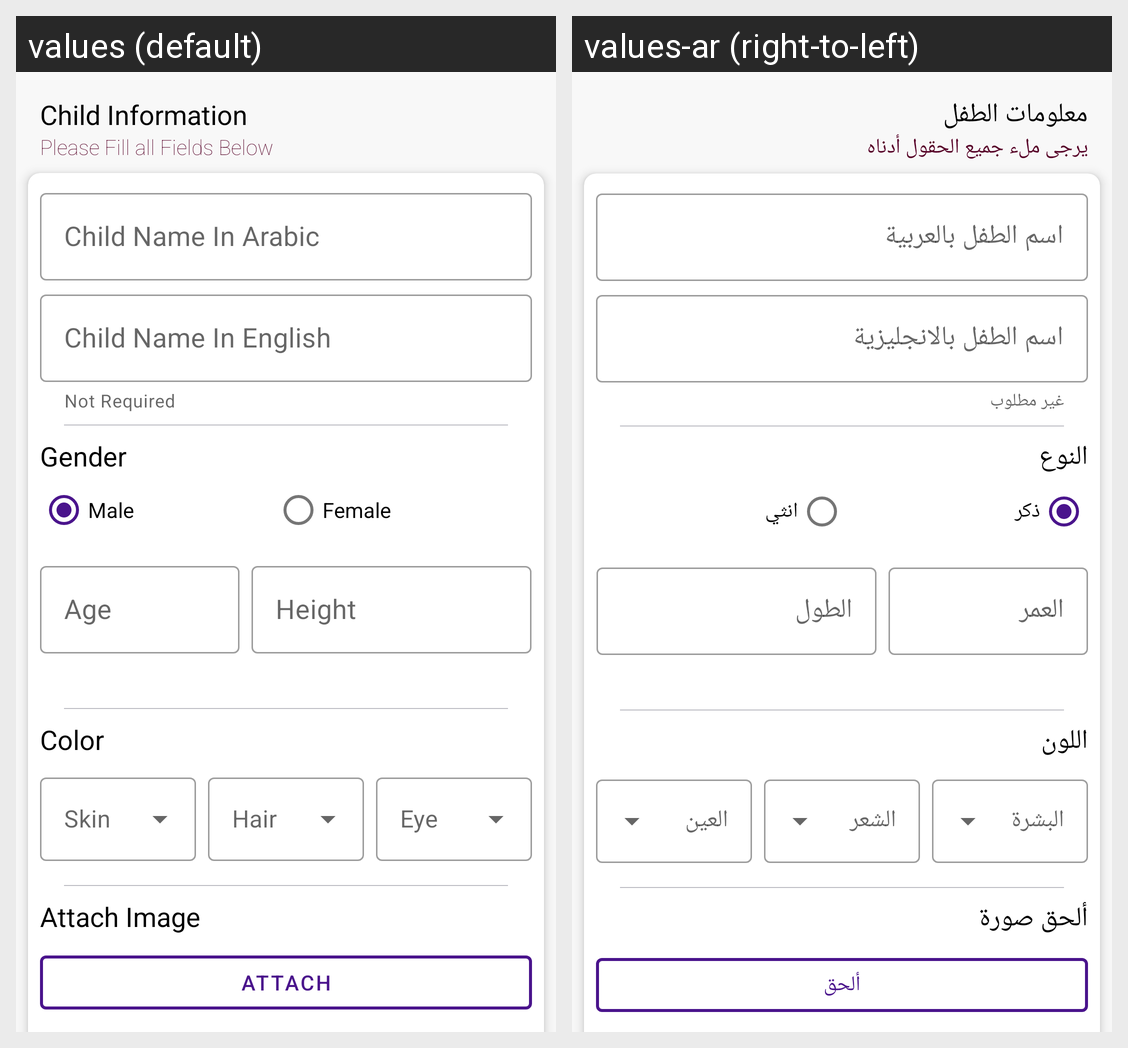

Locale-by-locale string values for the Android screen shown in this grid:
Android screen res/layout/activity_report_child.xml rendered under 2 locales, left to right: values (default), values-ar (right-to-left). Device: Nexus 5 (rendered at 1080×1920; each locale shown at half size, 540×960, under a caption strip naming it); theme Theme.PeaceFirst.
Strings drawn on this screen, with the default value and each locale's value (text and hints the layout hard-codes, and strings that could not be matched under every locale, appear in the picture but are not listed):

str_child_information
  values: Child Information
  values-ar: معلومات الطفل

str_please_fill_all_fields_below
  values: Please Fill all Fields Below
  values-ar: يرجى ملء جميع الحقول أدناه

str_child_name_ar
  values: Child Name In Arabic
  values-ar: اسم الطفل بالعربية

str_child_name_in_english
  values: Child Name In English
  values-ar: اسم الطفل بالانجليزية

str_not_required
  values: Not Required
  values-ar: غير مطلوب

str_gender
  values: Gender
  values-ar: النوع

str_male
  values: Male
  values-ar: ذكر

str_female
  values: Female
  values-ar: انثي

str_age
  values: Age
  values-ar: العمر

str_height
  values: Height
  values-ar: الطول

str_color
  values: Color
  values-ar: اللون

str_skin
  values: Skin
  values-ar: البشرة

str_hair
  values: Hair
  values-ar: الشعر

str_eye
  values: Eye
  values-ar: العين

str_attach_image
  values: Attach Image
  values-ar: ألحق صورة

str_attach
  values: Attach
  values-ar: ألحق
